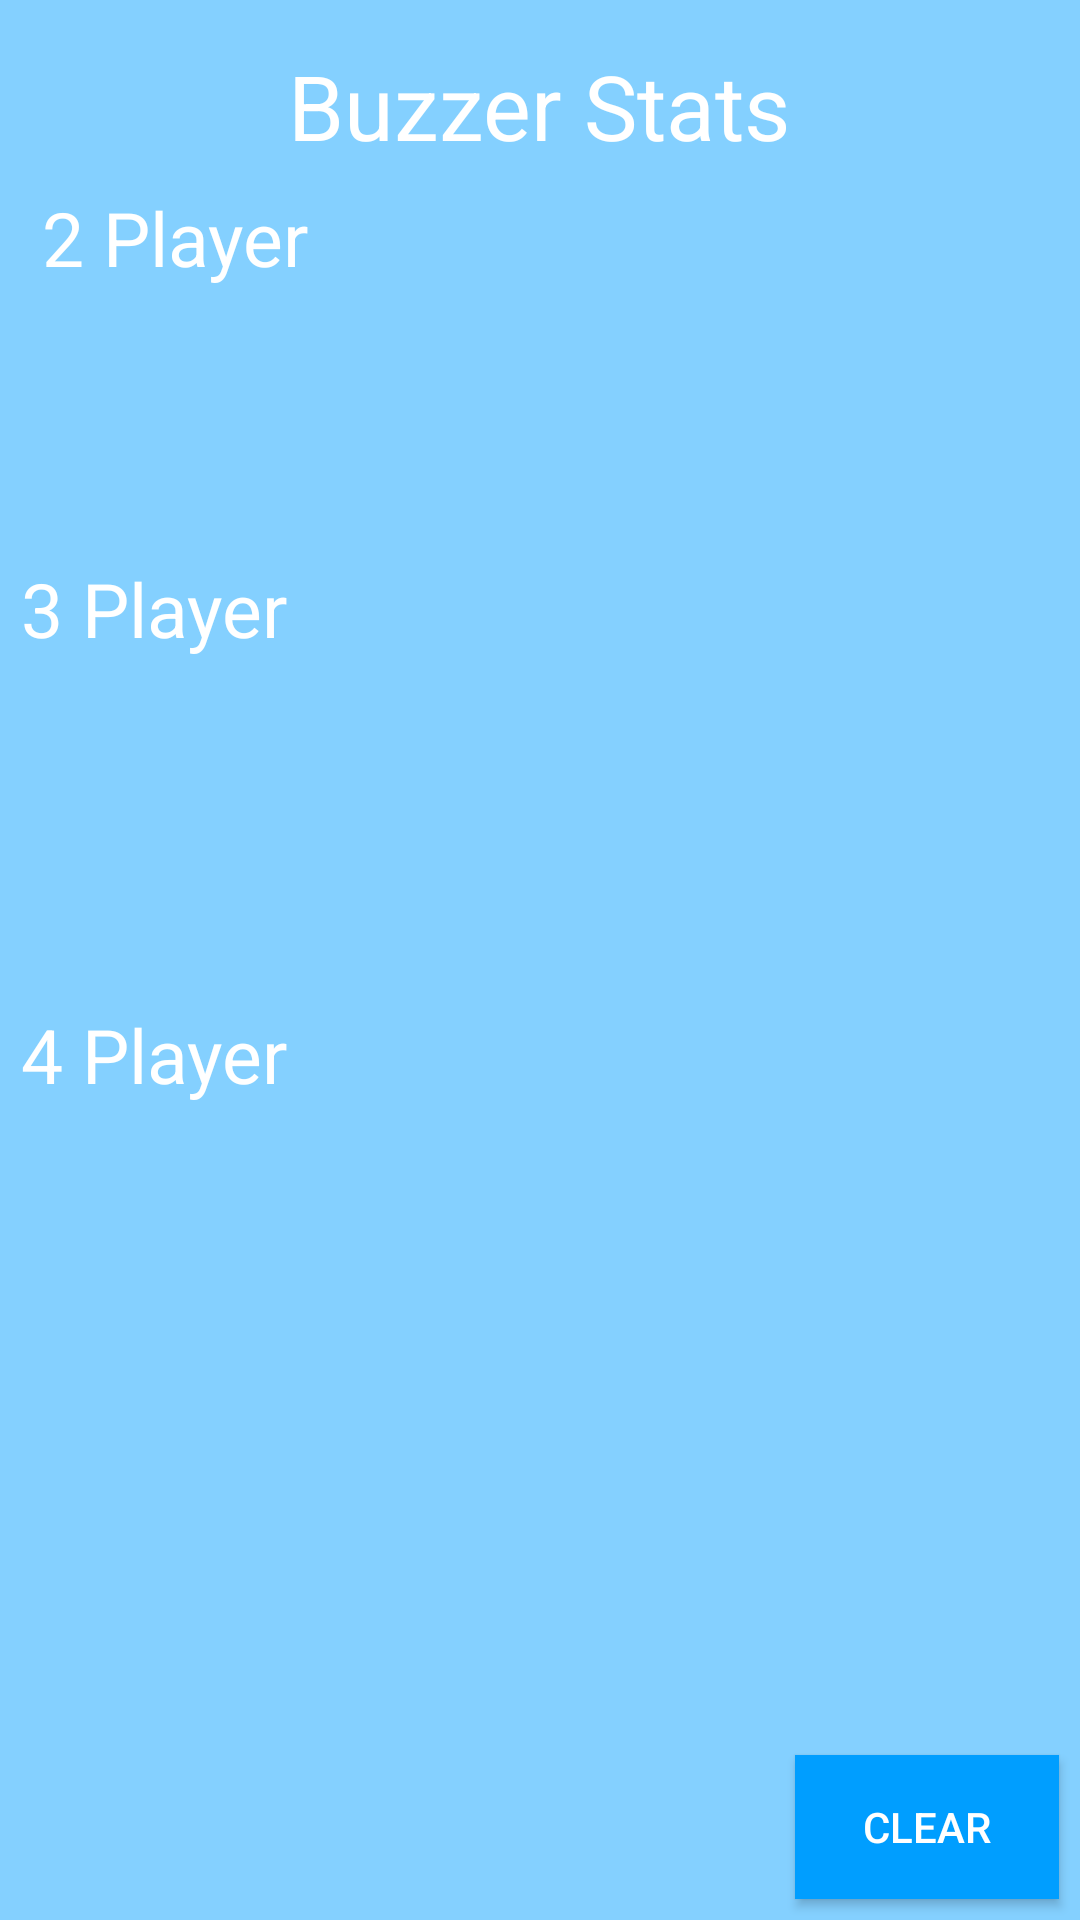

The Android layout XML behind this screen, and the referenced resources:
<!-- AndroidManifest.xml: application theme AppTheme -->
<!-- res/layout/buzzerstats.xml -->
<?xml version="1.0" encoding="utf-8"?>
<RelativeLayout xmlns:android="http://schemas.android.com/apk/res/android"
    android:layout_width="match_parent" android:layout_height="match_parent"
    android:background="#84d0ff">

    <TextView
        android:layout_width="wrap_content"
        android:layout_height="wrap_content"
        android:textAppearance="?android:attr/textAppearanceLarge"
        android:text="@string/buzzerstats"
        android:id="@+id/reactionstats"
        android:layout_alignParentTop="true"
        android:layout_centerHorizontal="true"
        android:textColor="#ffffff"
        android:textSize="30sp"
        android:layout_marginTop="15dp"/>

    <TextView
        android:layout_width="wrap_content"
        android:layout_height="wrap_content"
        android:textAppearance="?android:attr/textAppearanceLarge"
        android:text="@string/twoplayer"
        android:id="@+id/textView2"
        android:layout_marginLeft="7dp"
        android:layout_below="@+id/reactionstats"
        android:layout_alignStart="@+id/textView3"
        android:layout_marginTop="7dp"
        android:textColor="#ffffff"
        android:textSize="25sp" />

    <TextView
        android:layout_width="wrap_content"
        android:layout_height="wrap_content"
        android:textAppearance="?android:attr/textAppearanceLarge"
        android:text="@string/threeplayer"
        android:id="@+id/textView3"
        android:layout_marginLeft="7dp"
        android:layout_below="@+id/textView2"
        android:layout_alignParentStart="true"
        android:layout_marginTop="90dp"
        android:textColor="#ffffff"
        android:textSize="25sp" />

    <TextView
        android:layout_width="wrap_content"
        android:layout_height="wrap_content"
        android:textAppearance="?android:attr/textAppearanceLarge"
        android:text="@string/fourplayer"
        android:id="@+id/textView4"
        android:layout_marginLeft="7dp"
        android:layout_marginTop="115dp"
        android:layout_below="@+id/textView3"
        android:layout_alignParentStart="true"
        android:textColor="#ffffff"
        android:textSize="25sp" />

    <TextView
        android:layout_width="wrap_content"
        android:layout_height="wrap_content"
        android:textAppearance="?android:attr/textAppearanceLarge"
        android:id="@+id/twoplayerstats"
        android:layout_below="@+id/textView2"
        android:layout_alignStart="@+id/textView2"
        android:layout_marginTop="15dp"
        android:textColor="#ffffff" />

    <TextView
        android:layout_width="wrap_content"
        android:layout_height="wrap_content"
        android:textAppearance="?android:attr/textAppearanceLarge"
        android:id="@+id/threeplayerstats"
        android:layout_marginTop="15dp"
        android:layout_below="@+id/textView3"
        android:layout_alignStart="@+id/textView3"
        android:textColor="#ffffff" />

    <TextView
        android:layout_width="wrap_content"
        android:layout_height="wrap_content"
        android:textAppearance="?android:attr/textAppearanceLarge"
        android:id="@+id/fourplayerstats"
        android:layout_marginTop="15dp"
        android:layout_below="@+id/textView4"
        android:layout_alignStart="@+id/textView4"
        android:textColor="#ffffff" />

    <Button
        android:layout_width="wrap_content"
        android:layout_height="wrap_content"
        android:text="@string/clear"
        android:id="@+id/clearbutton"
        android:background="#009eff"
        android:textColor="#ffffff"
        android:layout_alignParentBottom="true"
        android:layout_alignParentEnd="true"
        android:layout_marginBottom="7dp"
        android:layout_marginRight="7dp"/>

</RelativeLayout>
<!-- resources referenced by this layout -->
<resources>
  <string name="buzzerstats">Buzzer Stats</string>
  <string name="clear">CLEAR</string>
  <string name="fourplayer">4 Player</string>
  <string name="threeplayer">3 Player</string>
  <string name="twoplayer">2 Player</string>
  <style name="AppTheme" parent="Theme.AppCompat.Light.DarkActionBar">
          
          <item name="colorPrimary">#009eff</item>
          <item name="android:textColorPrimary">#ffffff</item>
      </style>
</resources>
